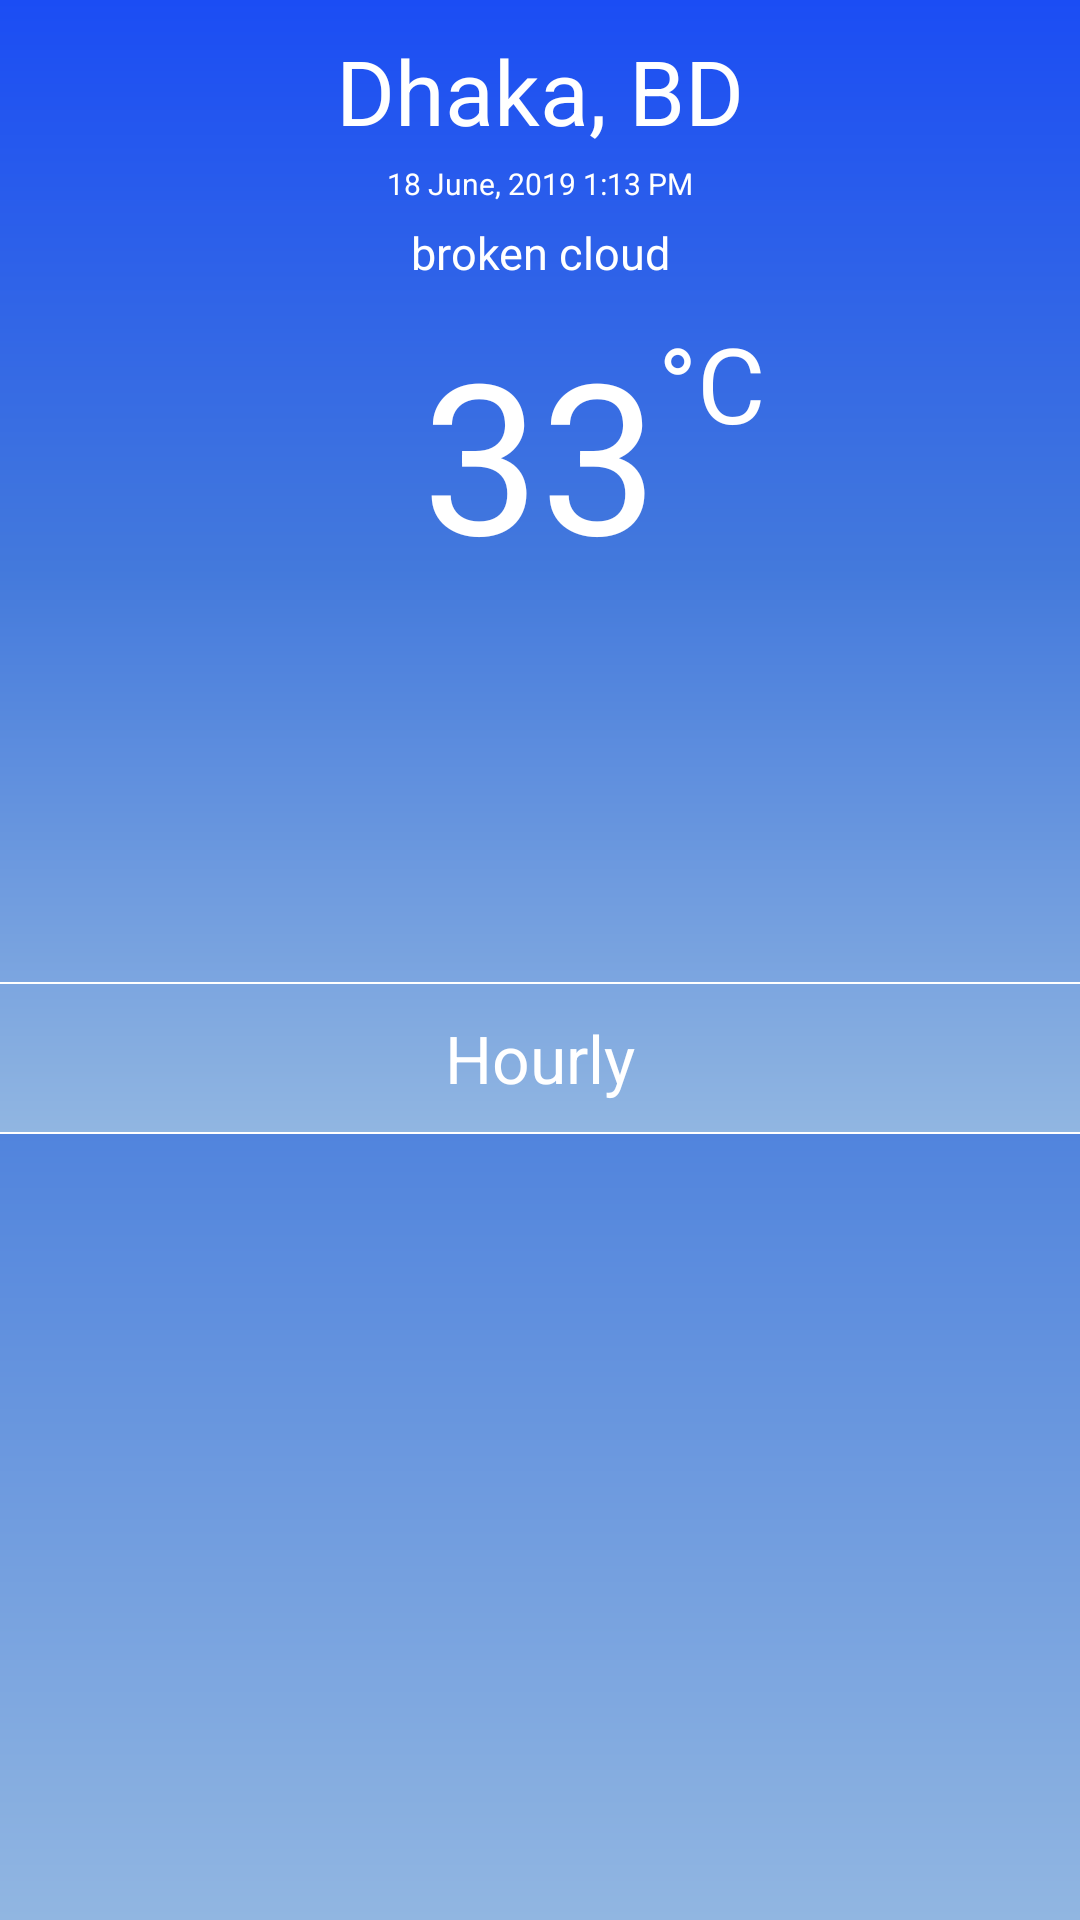

The Android layout XML behind this screen, and the referenced resources:
<!-- AndroidManifest.xml: application theme Theme.MyAndroidAssignment -->
<!-- res/layout/fragment_weather_list.xml -->
<?xml version="1.0" encoding="utf-8"?>
<androidx.core.widget.NestedScrollView xmlns:android="http://schemas.android.com/apk/res/android"
    xmlns:app="http://schemas.android.com/apk/res-auto"
    xmlns:tools="http://schemas.android.com/tools"
    android:layout_width="match_parent"
    android:layout_height="match_parent"
    android:background="@drawable/screen_bg">

    <androidx.constraintlayout.widget.ConstraintLayout
        android:layout_width="match_parent"
        android:layout_height="match_parent"
        android:background="@drawable/screen_bg">

        <include
            android:id="@+id/layoutWeatherBasic"
            layout="@layout/layout_weather_basic_info"
            android:layout_width="match_parent"
            android:layout_height="wrap_content"
            android:layout_marginTop="24dp" />

        <View
            android:id="@+id/viewHourly"
            android:layout_width="match_parent"
            android:layout_height="0.5dp"
            android:background="@color/white"
            app:layout_constraintEnd_toEndOf="parent"
            app:layout_constraintStart_toStartOf="parent"
            app:layout_constraintTop_toBottomOf="@+id/layoutWeatherBasic" />

        <TextView
            android:id="@+id/tvTodayLabel"
            style="@style/TitleStyleLight"
            android:layout_width="wrap_content"
            android:layout_height="wrap_content"
            android:padding="10dp"
            android:text="Hourly"
            app:layout_constraintEnd_toEndOf="parent"
            app:layout_constraintStart_toStartOf="parent"
            app:layout_constraintTop_toBottomOf="@+id/viewHourly" />

        <View
            android:layout_width="match_parent"
            android:layout_height="0.5dp"
            android:background="@color/white"
            app:layout_constraintEnd_toEndOf="parent"
            app:layout_constraintStart_toStartOf="parent"
            app:layout_constraintTop_toBottomOf="@+id/tvTodayLabel" />

        <androidx.recyclerview.widget.RecyclerView
            android:id="@+id/rvWeatherList"
            android:layout_width="match_parent"
            android:layout_height="match_parent"
            app:layout_constraintBottom_toBottomOf="parent"
            app:layout_constraintEnd_toEndOf="parent"
            app:layout_constraintStart_toStartOf="parent"
            app:layout_constraintTop_toBottomOf="@+id/tvTodayLabel"
            tools:listitem="@layout/item_hourly" />
    </androidx.constraintlayout.widget.ConstraintLayout>
</androidx.core.widget.NestedScrollView>
<!-- res/layout/layout_weather_basic_info.xml (included above) -->
<?xml version="1.0" encoding="utf-8"?>
<androidx.constraintlayout.widget.ConstraintLayout xmlns:android="http://schemas.android.com/apk/res/android"
    xmlns:app="http://schemas.android.com/apk/res-auto"
    xmlns:tools="http://schemas.android.com/tools"
    android:layout_width="match_parent"
    android:layout_height="wrap_content"
    android:layout_margin="16dp"
    android:orientation="vertical">

    <TextView
        android:id="@+id/tv_date_time"
        android:layout_width="wrap_content"
        android:layout_height="wrap_content"
        android:layout_marginTop="4dp"
        android:textColor="@color/white"
        android:textSize="10sp"
        app:layout_constraintEnd_toEndOf="@+id/tv_city_country"
        app:layout_constraintStart_toStartOf="@+id/tv_city_country"
        app:layout_constraintTop_toBottomOf="@+id/tv_city_country"
        tools:text="18 June, 2019 1:13 PM" />

    <TextView
        android:id="@+id/tv_temperature"
        android:layout_width="wrap_content"
        android:layout_height="wrap_content"
        android:layout_marginTop="@dimen/_10dp"
        android:textColor="@color/white"
        android:textSize="70sp"
        app:layout_constraintEnd_toEndOf="@+id/tv_city_country"
        app:layout_constraintStart_toStartOf="@+id/tv_city_country"
        app:layout_constraintTop_toBottomOf="@+id/tv_weather_condition"
        tools:text="33" />

    <TextView
        android:id="@+id/textView"
        android:layout_width="wrap_content"
        android:layout_height="wrap_content"
        android:text="@string/degree_celsius_symbol"
        android:textColor="@color/white"
        android:textSize="35sp"
        app:layout_constraintStart_toEndOf="@id/tv_temperature"
        app:layout_constraintTop_toTopOf="@id/tv_temperature" />

    <TextView
        android:id="@+id/tv_city_country"
        android:layout_width="wrap_content"
        android:layout_height="wrap_content"
        android:layout_marginTop="@dimen/_10dp"
        android:textColor="@color/white"
        android:textSize="30sp"
        app:layout_constraintEnd_toEndOf="parent"
        app:layout_constraintStart_toStartOf="parent"
        app:layout_constraintTop_toTopOf="parent"
        tools:text="Dhaka, BD" />

    <ImageView
        android:id="@+id/iv_weather_condition"
        android:layout_width="120dp"
        android:layout_height="120dp"
        android:layout_marginTop="@dimen/_10dp"
        android:contentDescription="@string/description_weather_condition_icon"
        android:scaleType="centerCrop"
        app:layout_constraintEnd_toEndOf="parent"
        app:layout_constraintStart_toStartOf="parent"
        app:layout_constraintTop_toBottomOf="@+id/tv_temperature"
        tools:src="@drawable/haze" />

    <TextView
        android:id="@+id/tv_weather_condition"
        android:layout_width="0dp"
        android:layout_height="wrap_content"
        android:layout_marginTop="6dp"
        android:gravity="center"
        android:textColor="@color/white"
        android:textSize="15sp"
        app:layout_constraintEnd_toEndOf="@+id/tv_date_time"
        app:layout_constraintStart_toStartOf="@+id/tv_date_time"
        app:layout_constraintTop_toBottomOf="@id/tv_date_time"
        tools:text="broken cloud" />

</androidx.constraintlayout.widget.ConstraintLayout>
<!-- res/layout/item_hourly.xml (included above) -->
<?xml version="1.0" encoding="utf-8"?>
<androidx.cardview.widget.CardView xmlns:android="http://schemas.android.com/apk/res/android"
    xmlns:app="http://schemas.android.com/apk/res-auto"
    xmlns:tools="http://schemas.android.com/tools"
    android:layout_width="wrap_content"
    android:layout_height="wrap_content"
    android:layout_margin="10dp"
    android:background="@drawable/screen_bg"
    app:cardCornerRadius="0dp"
    tools:background="@drawable/screen_bg">

    <androidx.constraintlayout.widget.ConstraintLayout
        android:layout_width="match_parent"
        android:layout_height="match_parent"
        android:background="@drawable/screen_bg"
        android:padding="15dp"
        tools:background="@drawable/screen_bg">

        <TextView
            android:id="@+id/tvItemHourlyTime"
            style="@style/TitleStyle16"
            android:layout_width="wrap_content"
            android:layout_height="wrap_content"
            android:text="@string/label_humidity"
            app:layout_constraintEnd_toEndOf="parent"
            app:layout_constraintStart_toStartOf="parent"
            app:layout_constraintTop_toTopOf="parent" />

        <ImageView
            android:id="@+id/ivHourlyWeather"
            android:layout_width="@dimen/_50dp"
            android:layout_height="@dimen/_50dp"
            android:layout_marginVertical="@dimen/_10dp"
            android:adjustViewBounds="true"
            android:background="@drawable/round_bg"
            android:padding="@dimen/_10dp"
            android:src="@drawable/humidity"
            app:layout_constraintEnd_toEndOf="parent"
            app:layout_constraintStart_toStartOf="parent"
            app:layout_constraintTop_toBottomOf="@+id/tvItemHourlyTime" />

        <TextView
            android:id="@+id/tvItemHumidityLevel"
            style="@style/TitleStyle12"
            android:layout_width="wrap_content"
            android:layout_height="wrap_content"
            android:layout_marginTop="5dp"
            android:textColor="@color/white"
            app:layout_constraintEnd_toEndOf="parent"
            app:layout_constraintStart_toStartOf="parent"
            app:layout_constraintTop_toBottomOf="@+id/ivHourlyWeather"
            tools:text="70%" />

        <TextView
            android:id="@+id/tvItemTempLevel"
            style="@style/TitleStyle12"
            android:layout_width="wrap_content"
            android:layout_height="wrap_content"
            android:layout_marginTop="5dp"
            android:textColor="@color/white"
            app:layout_constraintEnd_toEndOf="parent"
            app:layout_constraintStart_toStartOf="parent"
            app:layout_constraintTop_toBottomOf="@+id/tvItemHumidityLevel"
            tools:text="70%" />

    </androidx.constraintlayout.widget.ConstraintLayout>
</androidx.cardview.widget.CardView>
<!-- resources referenced by this layout -->
<resources>
  <color name="white">#FFFFFFFF</color>
  <dimen name="_10dp">10dp</dimen>
  <dimen name="_50dp">50dp</dimen>
  <!-- drawable humidity: png bitmap (drawable, 12948 bytes) -->
  <!-- drawable round_bg (drawable) -->
  <?xml version="1.0" encoding="utf-8"?>
  <shape xmlns:android="http://schemas.android.com/apk/res/android" android:shape="rectangle" >
      <gradient
          android:startColor="#010D53"
          android:centerColor="#19418A"
          android:endColor="#1D74DA"
          android:angle="270"/>
      <size android:width="@dimen/_50dp" android:height="@dimen/_50dp"/>
      <corners
          android:radius="@dimen/_50dp"/>
  
  
  </shape>
  <!-- drawable screen_bg (drawable) -->
  <?xml version="1.0" encoding="utf-8"?>
  <shape xmlns:android="http://schemas.android.com/apk/res/android" android:shape="rectangle" >
      <gradient
          android:startColor="#1B4DF4"
          android:centerColor="#4379DC"
          android:endColor="#91B6E1"
          android:angle="270"/>
      <corners
          android:radius="0dp"/>
  
  
  </shape>
  <string name="degree_celsius_symbol">°C</string>
  <string name="description_weather_condition_icon">weather condition icon</string>
  <string name="label_humidity">Humidity</string>
  <style name="TitleStyle12" parent="TextAppearance.MaterialComponents.Body1">
          <item name="android:textColor">@color/white</item>
          <item name="fontFamily">@font/roboto</item>
          <item name="android:textSize">12sp</item>
      </style>
  <style name="TitleStyle16" parent="TextAppearance.MaterialComponents.Body1">
          <item name="android:textColor">@color/white</item>
          <item name="fontFamily">@font/roboto</item>
          <item name="android:textSize">16sp</item>
      </style>
  <style name="TitleStyleLight" parent="TextAppearance.MaterialComponents.Body1">
          <item name="android:textColor">@color/white</item>
          <item name="fontFamily">@font/roboto_light</item>
          <item name="android:textSize">22sp</item>
      </style>
  <style name="Theme.MyAndroidAssignment" parent="Theme.MaterialComponents.DayNight.NoActionBar">
          
          <item name="colorPrimary">@color/purple_500</item>
          <item name="colorPrimaryVariant">@color/purple_700</item>
          <item name="colorOnPrimary">@color/white</item>
          
          <item name="colorSecondary">@color/teal_200</item>
          <item name="colorSecondaryVariant">@color/teal_700</item>
          <item name="colorOnSecondary">@color/black</item>
          
          <item name="android:statusBarColor" tools:targetApi="l">?attr/colorPrimaryVariant</item>
          
      </style>
  <color name="purple_500">#FF6200EE</color>
  <color name="purple_700">#FF3700B3</color>
  <color name="teal_200">#FF03DAC5</color>
  <color name="teal_700">#FF018786</color>
  <color name="black">#FF000000</color>
</resources>
